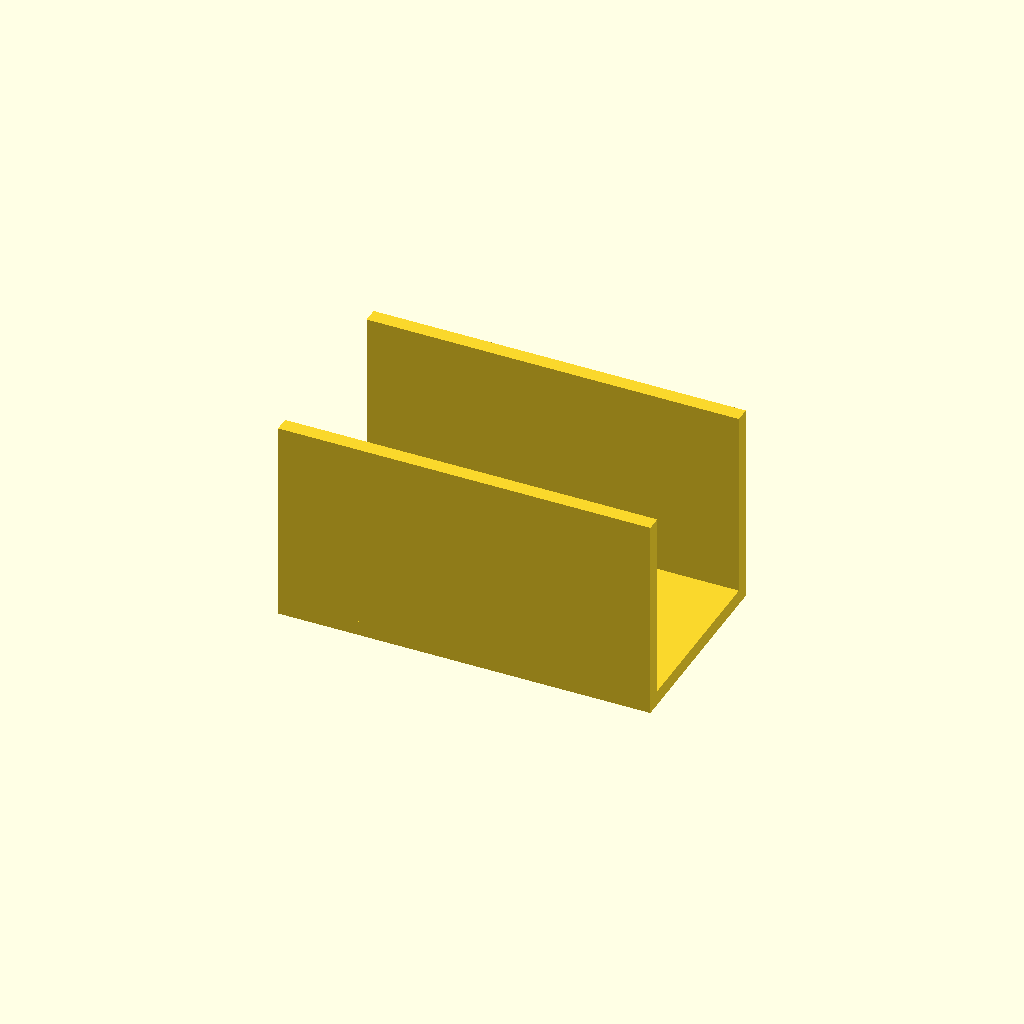
Cell 1: rendered with the file's own defaults.
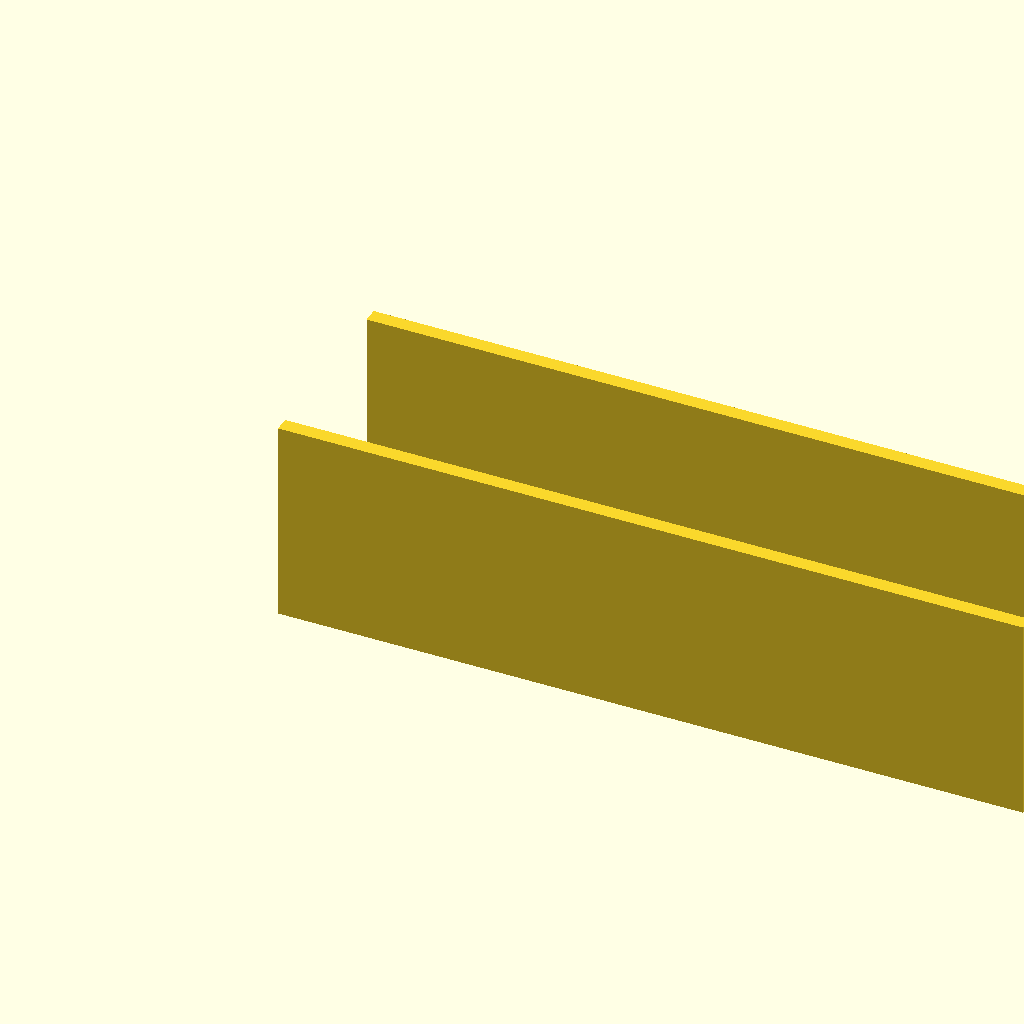
Cell 2: the same model with rail_len = 200.
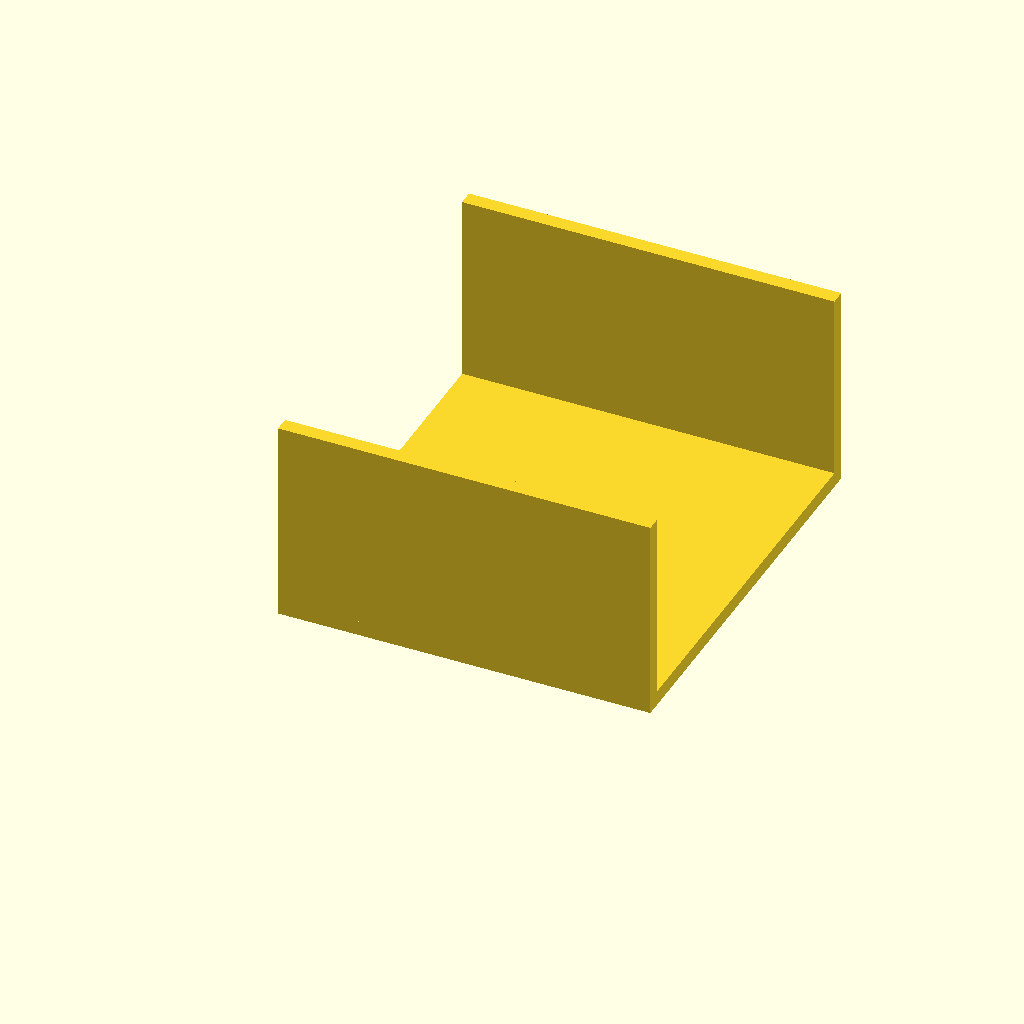
Cell 3 — jaw_w set to 110, the other parameters unchanged.
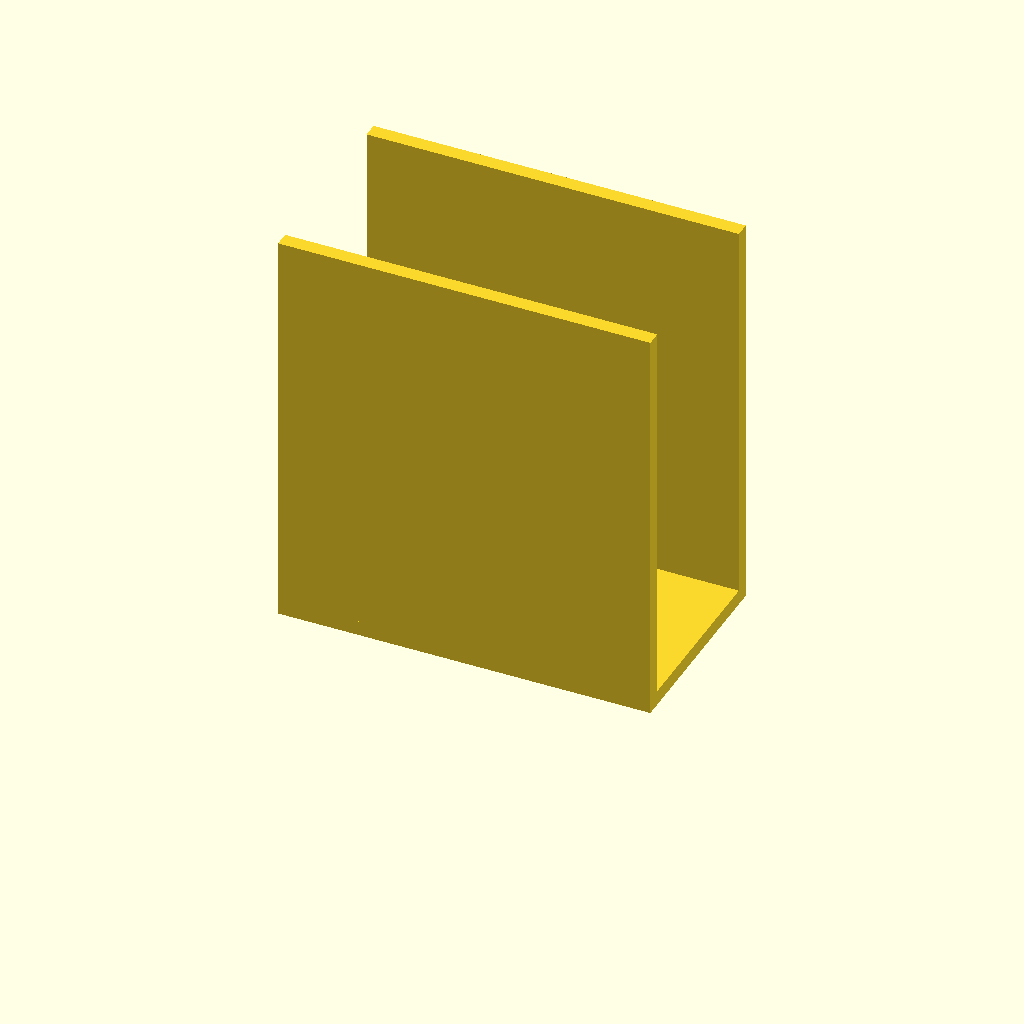
Cell 4 — jaw_h set to 110, the other parameters unchanged.
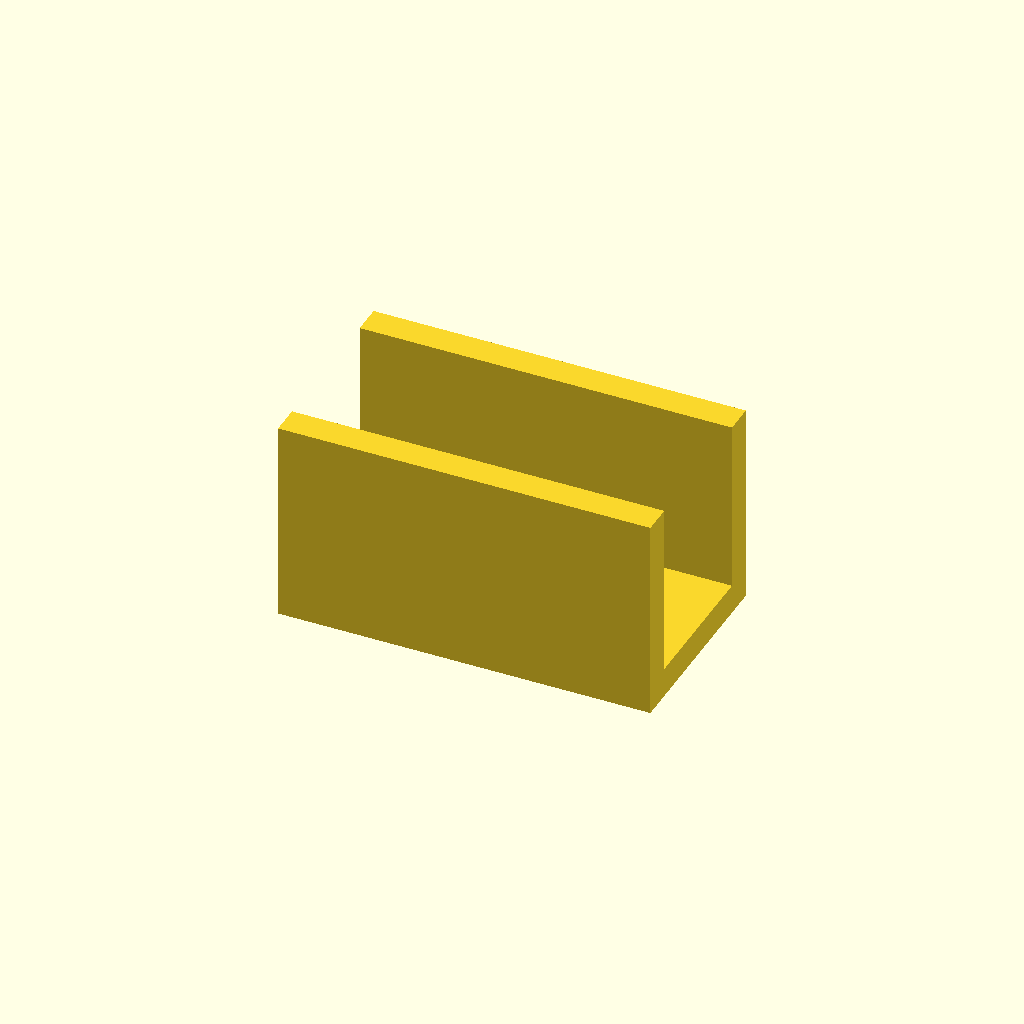
Cell 5 — web_t set to 8, the other parameters unchanged.
All cells are drawn from one camera (rotation 55°, 0°, 25°, orthographic, colour scheme Cornfield), so only the parameter changes between them.
OpenSCAD source file optional_data/data/gen2/ubrackets/part_0065.scad:
$fn = 32;

// ----------------------------------------------------------------------
// U-bracket: 100 x 55 x 55 mm
// ----------------------------------------------------------------------

// --- parameters (mm) ---
rail_len = 100;           // outer length, X
jaw_w = 55;               // outer width, Y
jaw_h = 55;               // upright height, Z
web_t = 4;                // wall thickness
hole_d = 4.5;             // clearance for M4
slot_l = 18;              // slot length

module hole_z(px, py) {
  translate([px, py, -2.5]) cylinder(h = web_t + 5, d = hole_d);
}
module hole_y_pz(pz) {
  /* through both uprights along Y */
  translate([0, -2.5, pz]) rotate([-90, 0, 0]) cylinder(h = jaw_w + 5, d = hole_d);
}
module slot_z(px, py) {
  hull() {
    translate([px - (slot_l - hole_d) / 2, py, -2.5]) cylinder(h = web_t + 5, d = hole_d);
    translate([px + (slot_l - hole_d) / 2, py, -2.5]) cylinder(h = web_t + 5, d = hole_d);
  }
}

module base() {
  cube([rail_len, jaw_w, web_t]);
}

module uprights() {
  cube([rail_len, web_t, jaw_h]);
  translate([0, jaw_w - web_t, 0]) cube([rail_len, web_t, jaw_h]);
}

difference() {
  union() {
    base();
    uprights();
  }
  slot_z(50, 27.5);
}
Customizer parameters (derived from the source; name, type, default, range or options):
rail_len: number, default 100
jaw_w: number, default 55
jaw_h: number, default 55
web_t: number, default 4
hole_d: number, default 4.5
slot_l: number, default 18
